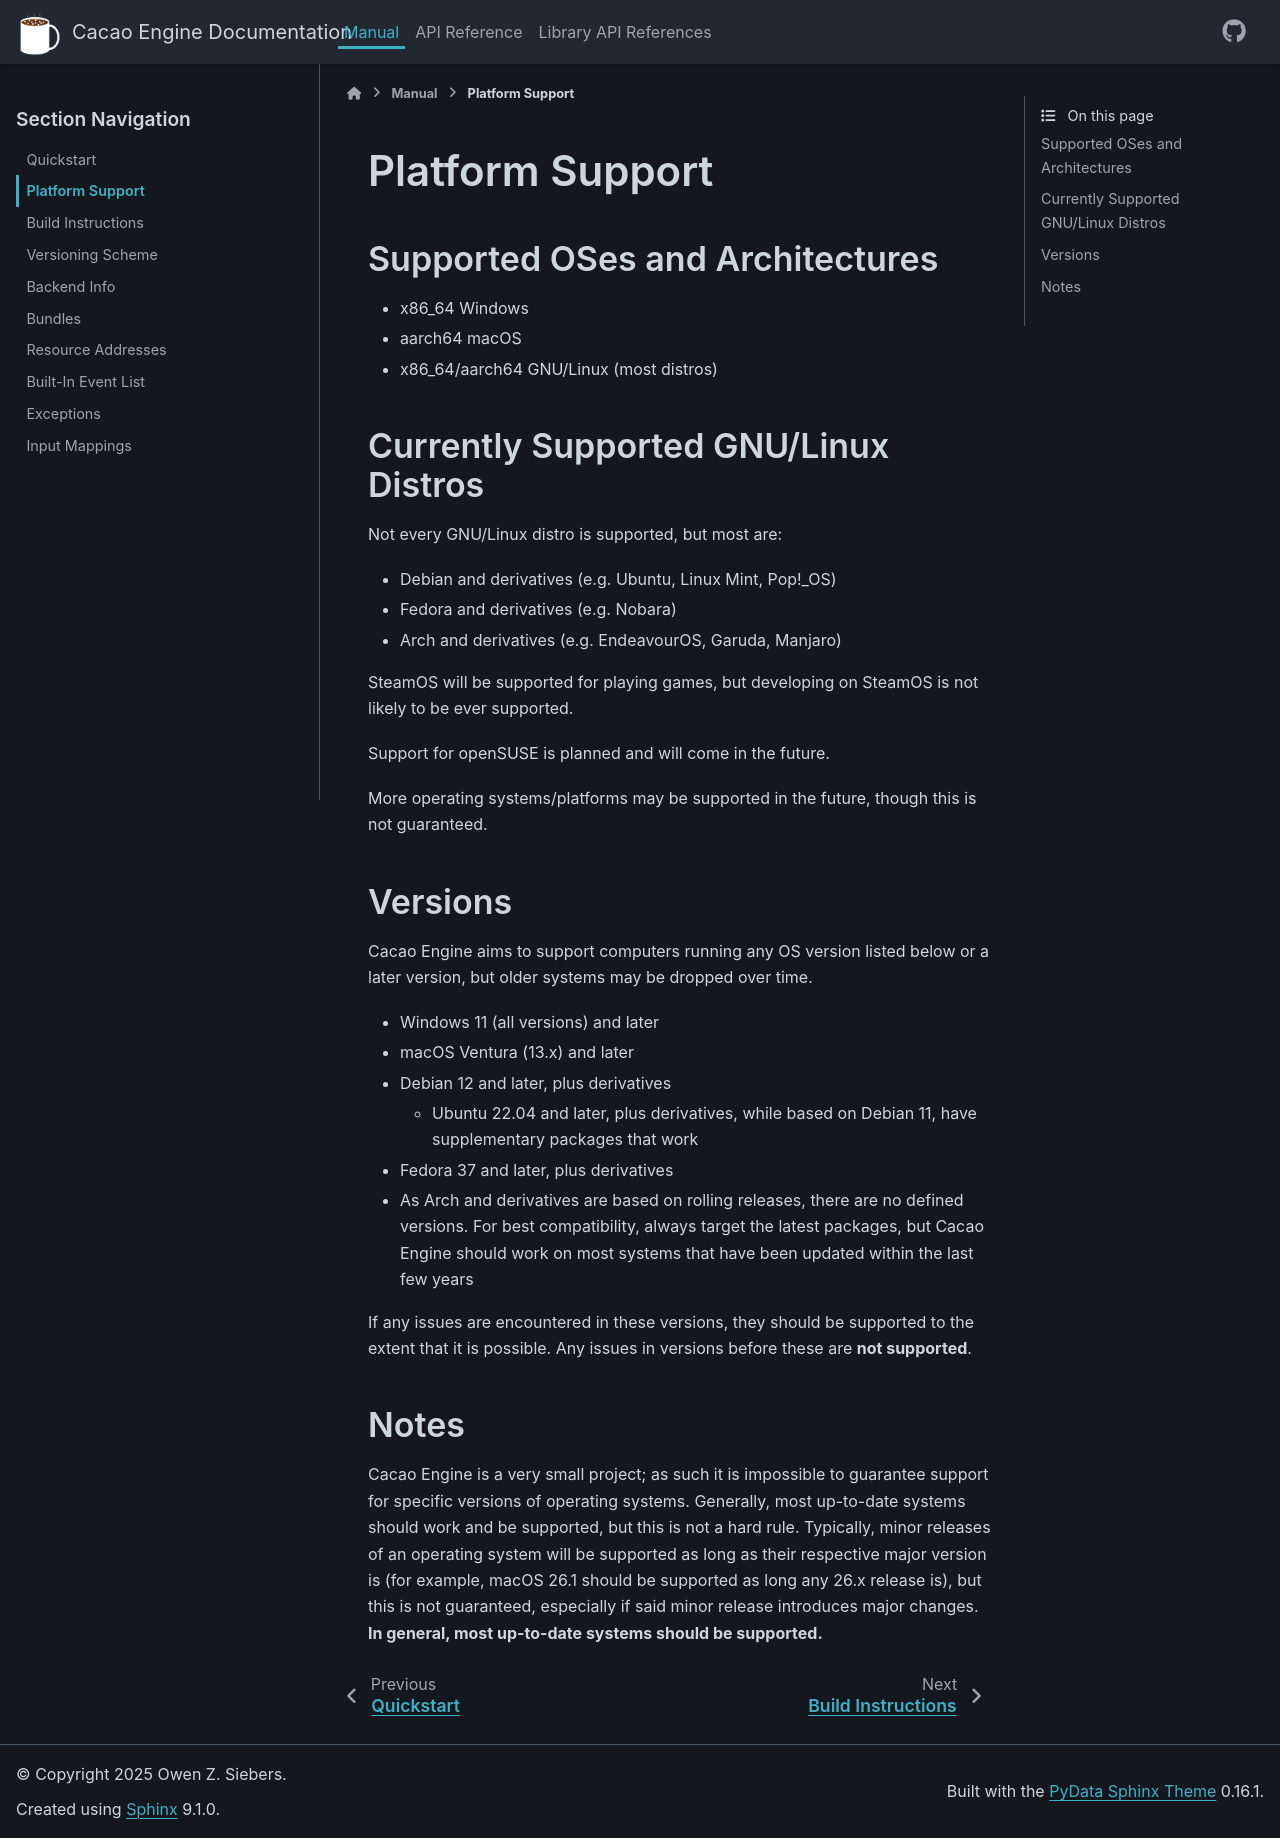

repository: RobotLeopard86/CacaoEngine · page: main/manual/platforms.html · generator: sphinx

# Platform Support

## Supported OSes and Architectures
* x86_64 Windows
* aarch64 macOS
* x86_64/aarch64 GNU/Linux (most distros)

## Currently Supported GNU/Linux Distros
Not every GNU/Linux distro is supported, but most are:
* Debian and derivatives (e.g. Ubuntu, Linux Mint, Pop!_OS)
* Fedora and derivatives (e.g. Nobara)
* Arch and derivatives (e.g. EndeavourOS, Garuda, Manjaro) 

SteamOS will be supported for playing games, but developing on SteamOS is not likely to be ever supported.  

Support for openSUSE is planned and will come in the future.

More operating systems/platforms may be supported in the future, though this is not guaranteed.

## Versions
Cacao Engine aims to support computers running any OS version listed below or a later version, but older systems may be dropped over time.  
* Windows 11 (all versions) and later
* macOS Ventura (13.x) and later
* Debian 12 and later, plus derivatives
    * Ubuntu 22.04 and later, plus derivatives, while based on Debian 11, have supplementary packages that work
* Fedora 37 and later, plus derivatives
* As Arch and derivatives are based on rolling releases, there are no defined versions. For best compatibility, always target the latest packages, but Cacao Engine should work on most systems that have been updated within the last few years

If any issues are encountered in these versions, they should be supported to the extent that it is possible. Any issues in versions before these are **not supported**.  

## Notes
Cacao Engine is a very small project; as such it is impossible to guarantee support for specific versions of operating systems. Generally, most up-to-date systems should work and be supported, but this is not a hard rule. Typically, minor releases of an operating system will be supported as long as their respective major version is (for example, macOS 26.1 should be supported as long any 26.x release is), but this is not guaranteed, especially if said minor release introduces major changes.
**In general, most up-to-date systems should be supported.**
